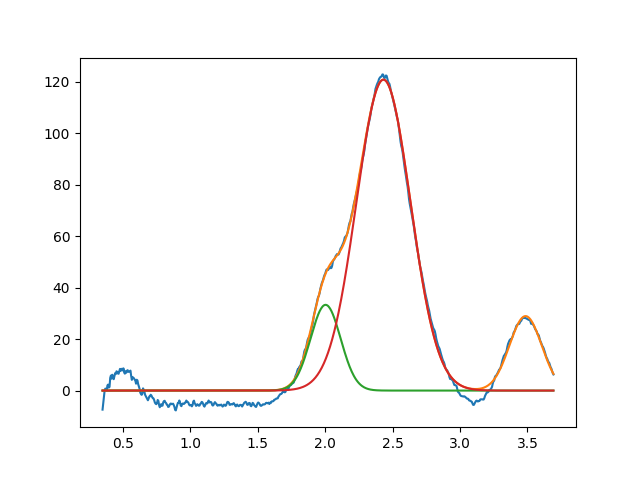

The data file committed next to this chart (first rows):
2.003291782395888010e+00, 3.331981402403170733e+01, 2.629494247300747656e-01, 9.999999999996178612e-01
2.432421736010672575e+00, 1.208259080554182816e+02, 4.714461432207180391e-01, 9.999999999998824274e-01
3.486116469306248078e+00, 2.893969732420847052e+01, 2.815764702782276308e-01, 9.999999999716884247e-01
